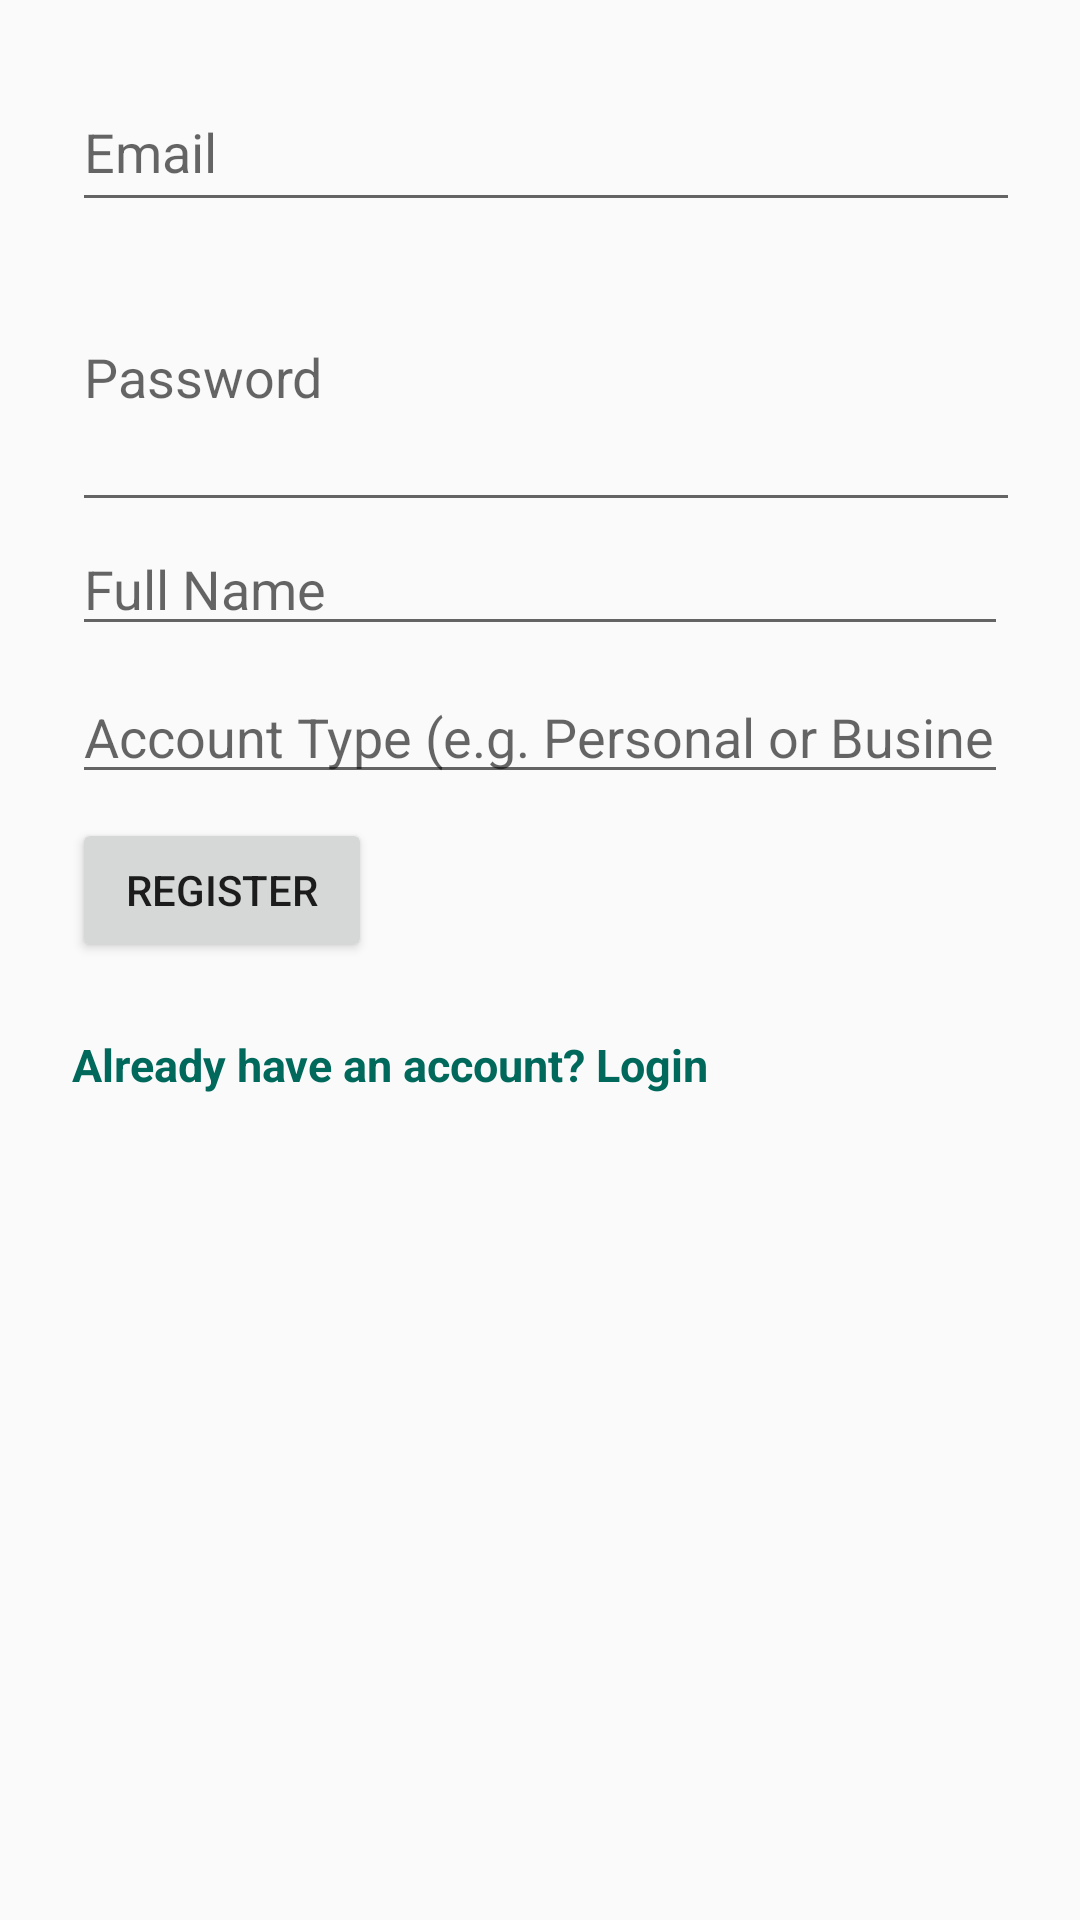

Reconstruct the res/layout file that produces this screen, plus the resources it refers to.
<!-- AndroidManifest.xml: activity theme Theme.AppCompat.Light.NoActionBar -->
<!-- res/layout/activity_register.xml -->
<?xml version="1.0" encoding="utf-8"?>
<LinearLayout xmlns:android="http://schemas.android.com/apk/res/android"
    android:layout_width="match_parent"
    android:layout_height="match_parent"
    android:orientation="vertical"
    android:padding="24dp">

    <EditText
        android:id="@+id/emailField"
        android:layout_width="400dp"
        android:layout_height="50dp"
        android:autofillHints=""
        android:hint="@string/email"
        android:inputType="textEmailAddress" />

    <EditText
        android:id="@+id/passwordField"
        android:autofillHints=""
        android:hint="@string/password"
        android:inputType="textPassword"
        android:layout_width="400dp"
        android:layout_height="100dp" />

    <EditText
        android:id="@+id/fullNameField"
        android:layout_width="match_parent"
        android:layout_height="wrap_content"
        android:autofillHints=""
        android:hint="@string/full_name"
        android:inputType="textPersonName"
        android:layout_marginBottom="8dp" />

    <EditText
        android:id="@+id/accountTypeField"
        android:layout_width="match_parent"
        android:layout_height="wrap_content"
        android:autofillHints=""
        android:hint="@string/account_type"
        android:inputType="text"
        android:layout_marginBottom="8dp" />


    <Button
        android:id="@+id/registerButton"
        android:layout_width="100dp"
        android:layout_height="wrap_content"
        android:text="@string/register" />

    <TextView
        android:id="@+id/goToLoginText"
        android:layout_width="wrap_content"
        android:layout_height="139dp"
        android:layout_marginTop="24dp"
        android:clickable="true"
        android:focusable="true"
        android:text="@string/haveLogin"
        android:textColor="#00695C"
        android:textSize="15sp"
        android:textStyle="bold" />

</LinearLayout>
<!-- resources referenced by this layout -->
<resources>
  <string name="account_type">Account Type (e.g. Personal or Business)</string>
  <string name="email">Email</string>
  <string name="full_name">Full Name</string>
  <string name="haveLogin">Already have an account? Login</string>
  <string name="password">Password</string>
  <string name="register">Register</string>
</resources>
